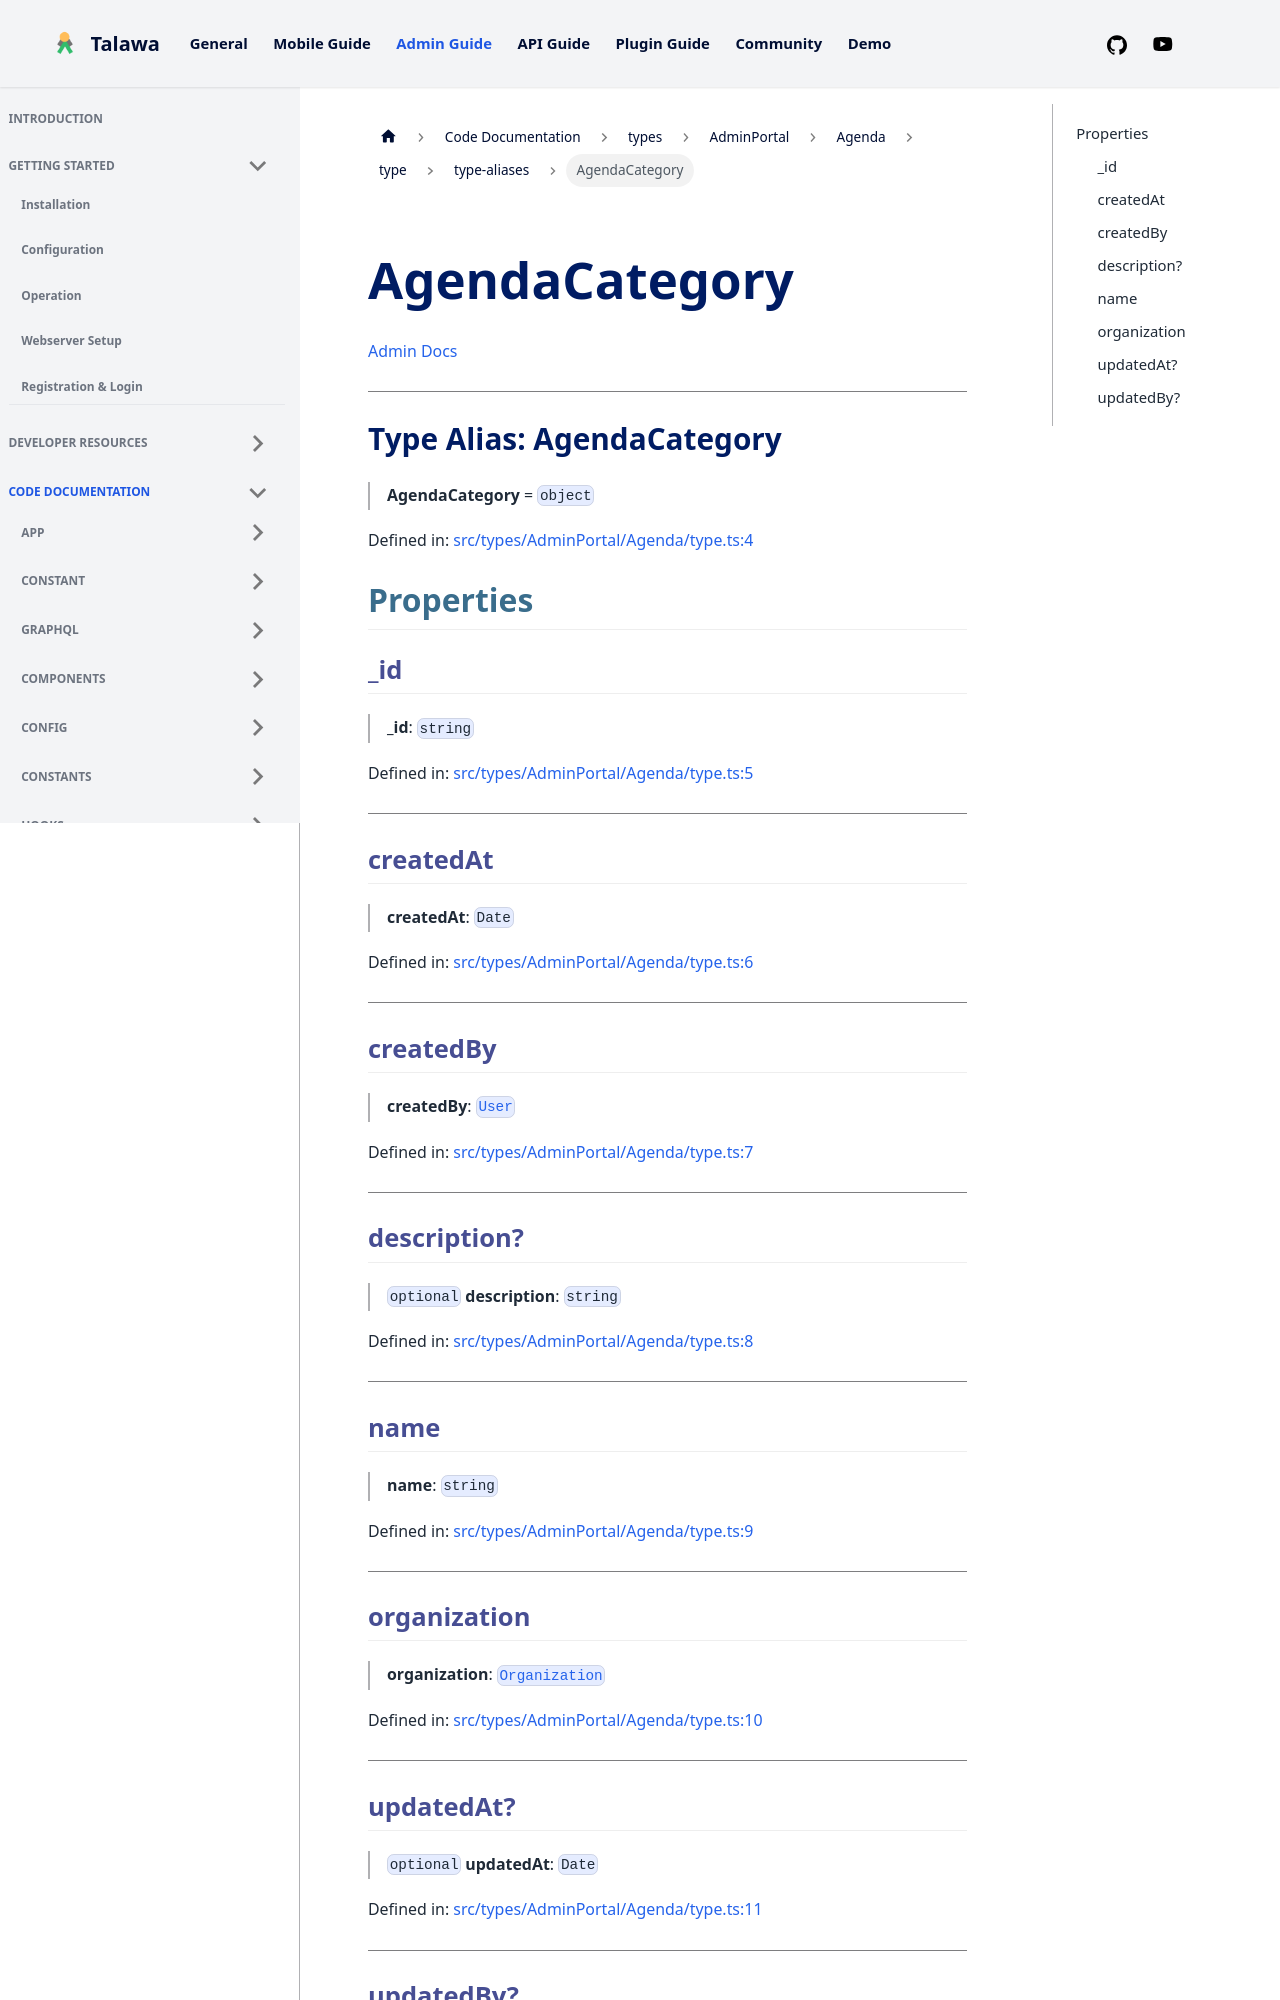

repository: PalisadoesFoundation/talawa-admin · page: docs/auto-docs/types/AdminPortal/Agenda/type/type-aliases/AgendaCategory/index.html · generator: docusaurus

[Admin Docs](/)

***

# Type Alias: AgendaCategory

> **AgendaCategory** = `object`

Defined in: [src/types/AdminPortal/Agenda/type.ts:4](https://github.com/PalisadoesFoundation/talawa-admin/blob/main/src/types/AdminPortal/Agenda/type.ts#L4)

## Properties

### \_id

> **\_id**: `string`

Defined in: [src/types/AdminPortal/Agenda/type.ts:5](https://github.com/PalisadoesFoundation/talawa-admin/blob/main/src/types/AdminPortal/Agenda/type.ts#L5)

***

### createdAt

> **createdAt**: `Date`

Defined in: [src/types/AdminPortal/Agenda/type.ts:6](https://github.com/PalisadoesFoundation/talawa-admin/blob/main/src/types/AdminPortal/Agenda/type.ts#L6)

***

### createdBy

> **createdBy**: [`User`](../../../../shared-components/User/type/type-aliases/User.md)

Defined in: [src/types/AdminPortal/Agenda/type.ts:7](https://github.com/PalisadoesFoundation/talawa-admin/blob/main/src/types/AdminPortal/Agenda/type.ts#L7)

***

### description?

> `optional` **description**: `string`

Defined in: [src/types/AdminPortal/Agenda/type.ts:8](https://github.com/PalisadoesFoundation/talawa-admin/blob/main/src/types/AdminPortal/Agenda/type.ts#L8)

***

### name

> **name**: `string`

Defined in: [src/types/AdminPortal/Agenda/type.ts:9](https://github.com/PalisadoesFoundation/talawa-admin/blob/main/src/types/AdminPortal/Agenda/type.ts#L9)

***
